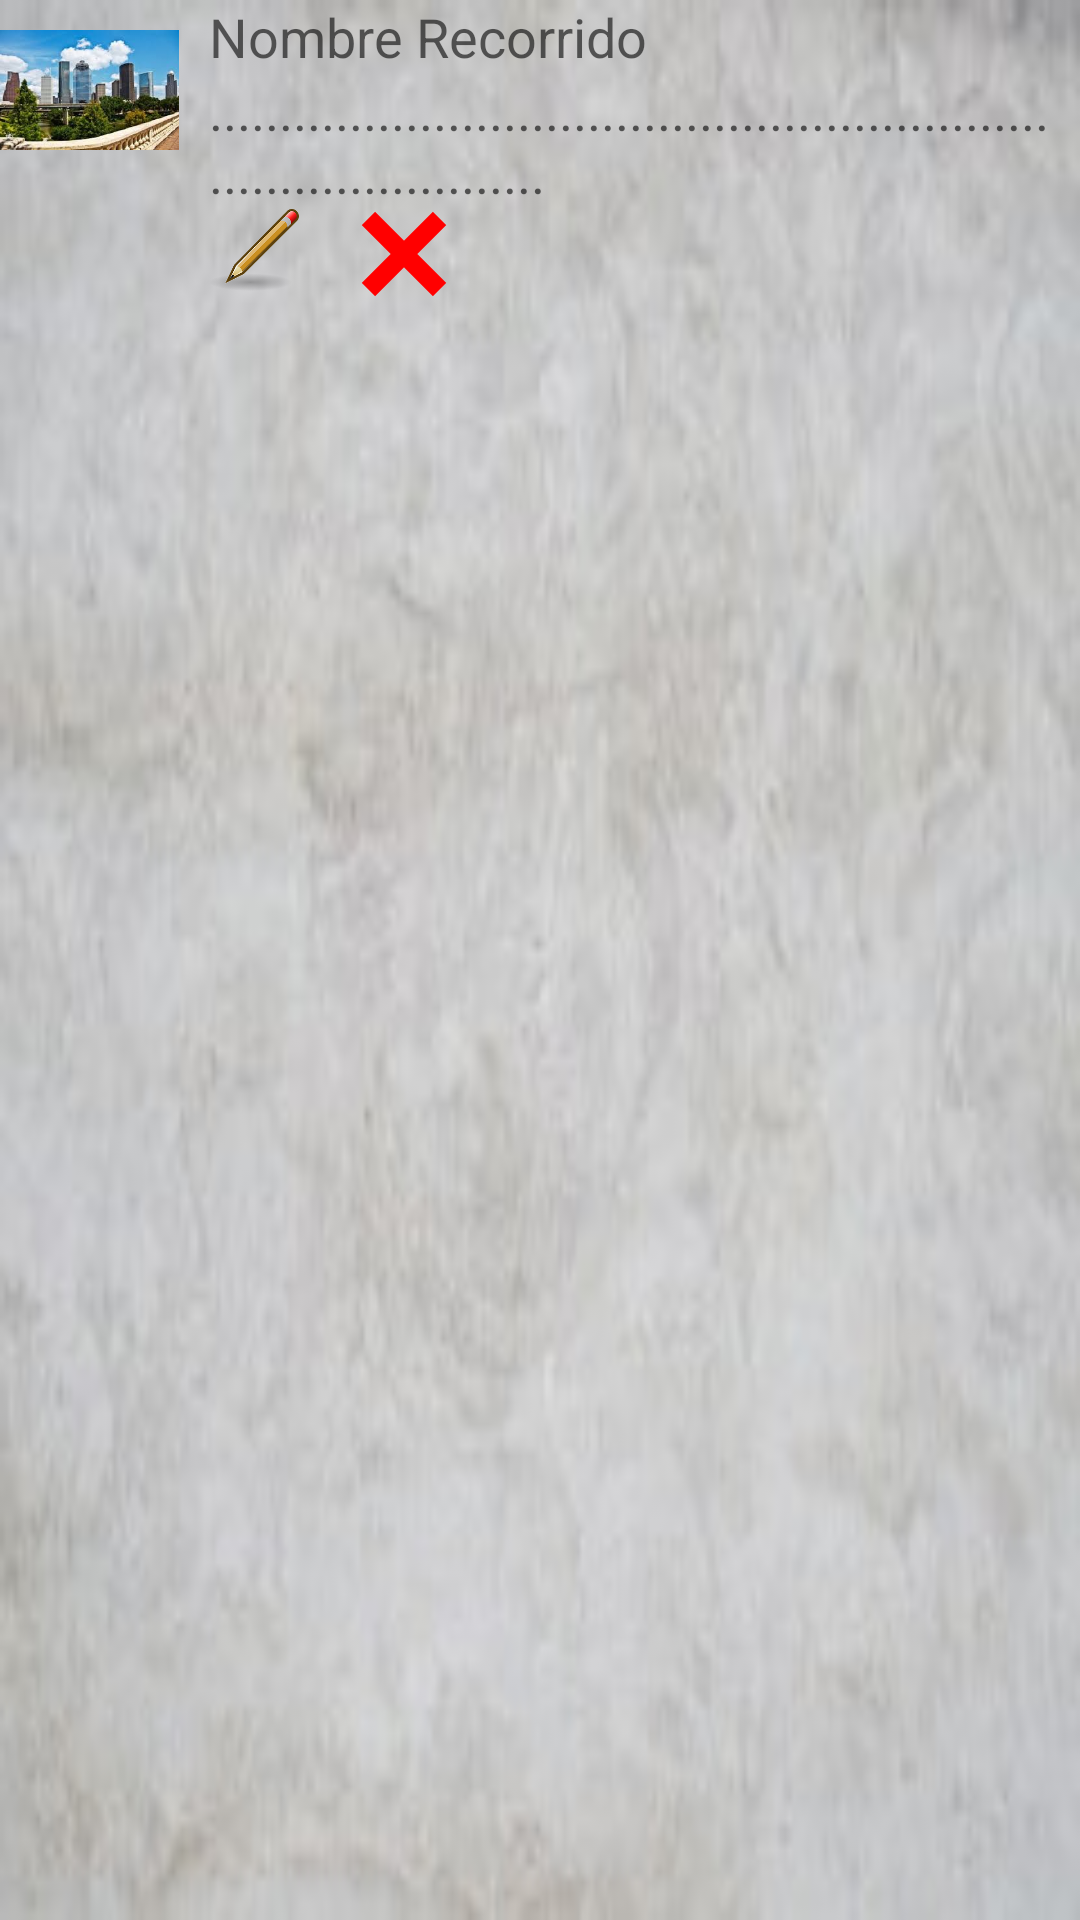

Produce the Android XML layout that renders to this screen, including the resource entries it uses.
<!-- AndroidManifest.xml: application theme AppTheme -->
<!-- res/layout/activity_nuevos_recorridos.xml -->
<RelativeLayout xmlns:android="http://schemas.android.com/apk/res/android"
    xmlns:tools="http://schemas.android.com/tools" android:layout_width="match_parent"
    android:layout_height="match_parent" android:paddingLeft="@dimen/activity_horizontal_margin"
    android:paddingRight="@dimen/activity_horizontal_margin"
    android:paddingTop="@dimen/activity_vertical_margin"
    android:paddingBottom="@dimen/activity_vertical_margin"
    tools:context="com.example.lrdzero.activities.NuevosRecorridos"
    android:background="@drawable/pared">

    <LinearLayout
        android:orientation="horizontal"
        android:layout_width="fill_parent"
        android:layout_height="120dp">

        <ImageView
            android:layout_width="60dp"
            android:layout_height="60dp"
            android:id="@+id/imagenRecrorrido"
            android:adjustViewBounds="true"
            android:src="@drawable/recorridodefecto" />

        <LinearLayout
            android:orientation="vertical"
            android:layout_width="wrap_content"
            android:layout_height="fill_parent"
            android:layout_weight="1"
            android:layout_marginLeft="10dp"
            android:layout_marginRight="10dp">

            <TextView
                android:layout_width="match_parent"
                android:layout_height="wrap_content"
                android:textAppearance="?android:attr/textAppearanceMedium"
                android:text="Nombre Recorrido"
                android:id="@+id/nombreRecorrido" />

            TextView
                android:layout_width="186dp"
                android:layout_height="wrap_content"
                android:layout_marginTop="10dp"
                android:textAppearance="?android:attr/textAppearanceMedium"
                android:text="Descripción del Recorrido:"
                android:id="@+id/tituloDescrip" />

            <TextView
                android:layout_width="match_parent"
                android:layout_height="wrap_content"
                android:textAppearance="?android:attr/textAppearanceMedium"
                android:text="...................................................................................."
                android:id="@+id/descripcion" />

            <LinearLayout
                android:orientation="horizontal"
                android:layout_width="match_parent"
                android:layout_height="wrap_content">

                <ImageView
                    android:layout_width="30dp"
                    android:layout_height="wrap_content"
                    android:id="@+id/modificar"
                    android:adjustViewBounds="true"
                    android:src="@drawable/edit" />

                <ImageView
                    android:layout_width="30dp"
                    android:layout_height="wrap_content"
                    android:layout_marginLeft="20dp"
                    android:id="@+id/eliminar"
                    android:src="@drawable/error"
                    android:adjustViewBounds="true" />
            </LinearLayout>
        </LinearLayout>



    </LinearLayout>

</RelativeLayout>
<!-- resources referenced by this layout -->
<resources>
  <!-- drawable edit: png bitmap (drawable, 16257 bytes) -->
  <!-- drawable error: png bitmap (drawable, 1774 bytes) -->
  <!-- drawable pared: jpg bitmap (drawable, 8279 bytes) -->
  <!-- drawable recorridodefecto: jpg bitmap (drawable, 11085 bytes) -->
  <style name="AppTheme" parent="Theme.AppCompat.Light.DarkActionBar">
          
      </style>
</resources>
